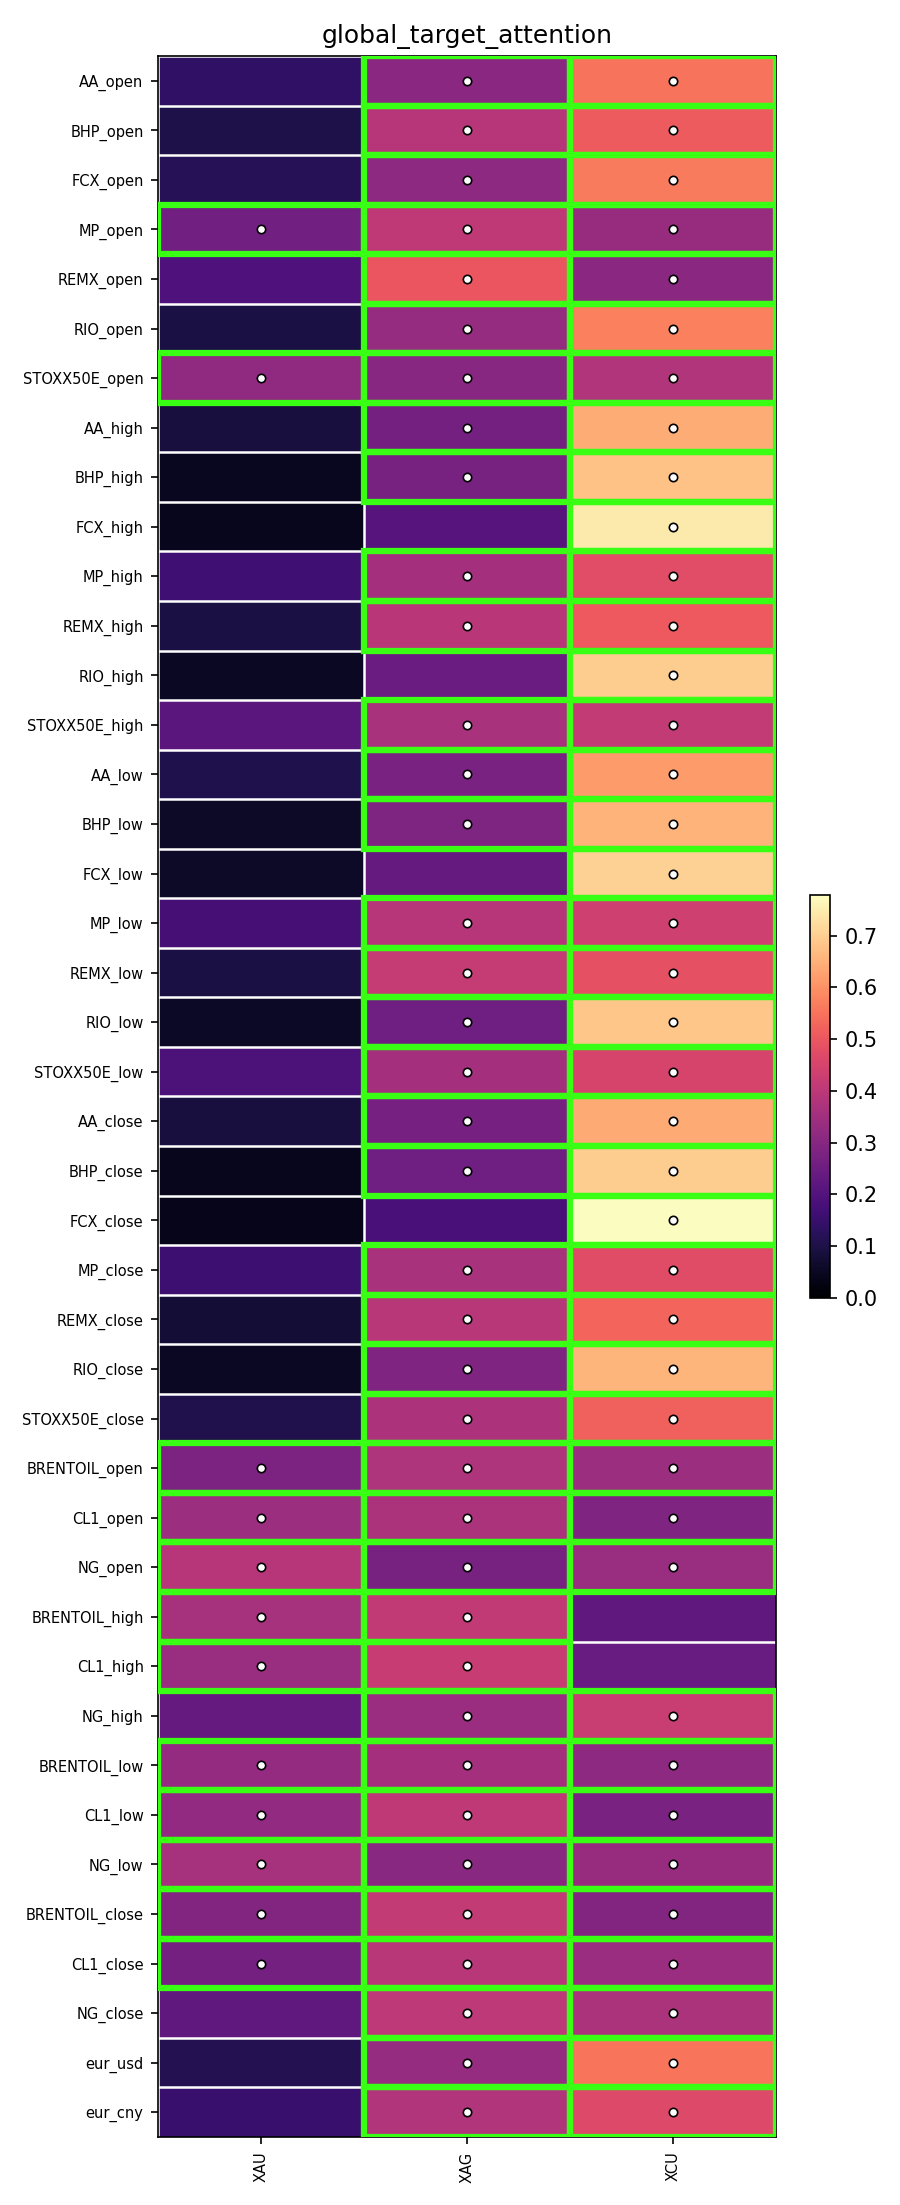

Source data for this figure (header and first rows):
, XAU, XAG, XCU
AA_open, 0.1396, 0.3081, 0.5523
BHP_open, 0.1006, 0.3897, 0.5097
FCX_open, 0.1209, 0.3146, 0.5644
MP_open, 0.2615, 0.4063, 0.3322
REMX_open, 0.1931, 0.4984, 0.3085
RIO_open, 0.09659, 0.3289, 0.5745
STOXX50E_open, 0.3166, 0.3017, 0.3818
AA_high, 0.09099, 0.2658, 0.6432
BHP_high, 0.04743, 0.2717, 0.6808
FCX_high, 0.04487, 0.2093, 0.7458
MP_high, 0.1663, 0.3587, 0.475
REMX_high, 0.09668, 0.3981, 0.5052
RIO_high, 0.05301, 0.2481, 0.6989
STOXX50E_high, 0.2174, 0.3669, 0.4157
AA_low, 0.105, 0.2787, 0.6162
BHP_low, 0.0587, 0.2851, 0.6562
FCX_low, 0.05914, 0.2369, 0.704
MP_low, 0.1747, 0.3899, 0.4354
REMX_low, 0.09624, 0.4176, 0.4862
RIO_low, 0.05706, 0.2584, 0.6845
STOXX50E_low, 0.1895, 0.3574, 0.4531
AA_close, 0.08976, 0.2707, 0.6395
BHP_close, 0.04555, 0.2571, 0.6974
FCX_close, 0.03842, 0.1829, 0.7787
MP_close, 0.1605, 0.368, 0.4715
REMX_close, 0.07808, 0.3928, 0.5291
RIO_close, 0.05291, 0.2882, 0.6589
STOXX50E_close, 0.1078, 0.3721, 0.52
BRENTOIL_open, 0.2822, 0.376, 0.3418
CL1_open, 0.3434, 0.3692, 0.2874
NG_open, 0.3903, 0.2724, 0.3374
BRENTOIL_high, 0.3613, 0.4125, 0.2263
CL1_high, 0.3368, 0.4205, 0.2428
NG_high, 0.2371, 0.3379, 0.425
BRENTOIL_low, 0.3256, 0.3585, 0.3159
CL1_low, 0.3203, 0.4056, 0.2742
NG_low, 0.3601, 0.3065, 0.3335
BRENTOIL_close, 0.2947, 0.4161, 0.2892
CL1_close, 0.2655, 0.3951, 0.3395
NG_close, 0.227, 0.4019, 0.371
eur_usd, 0.1146, 0.3307, 0.5547
eur_cny, 0.1533, 0.3806, 0.4661
